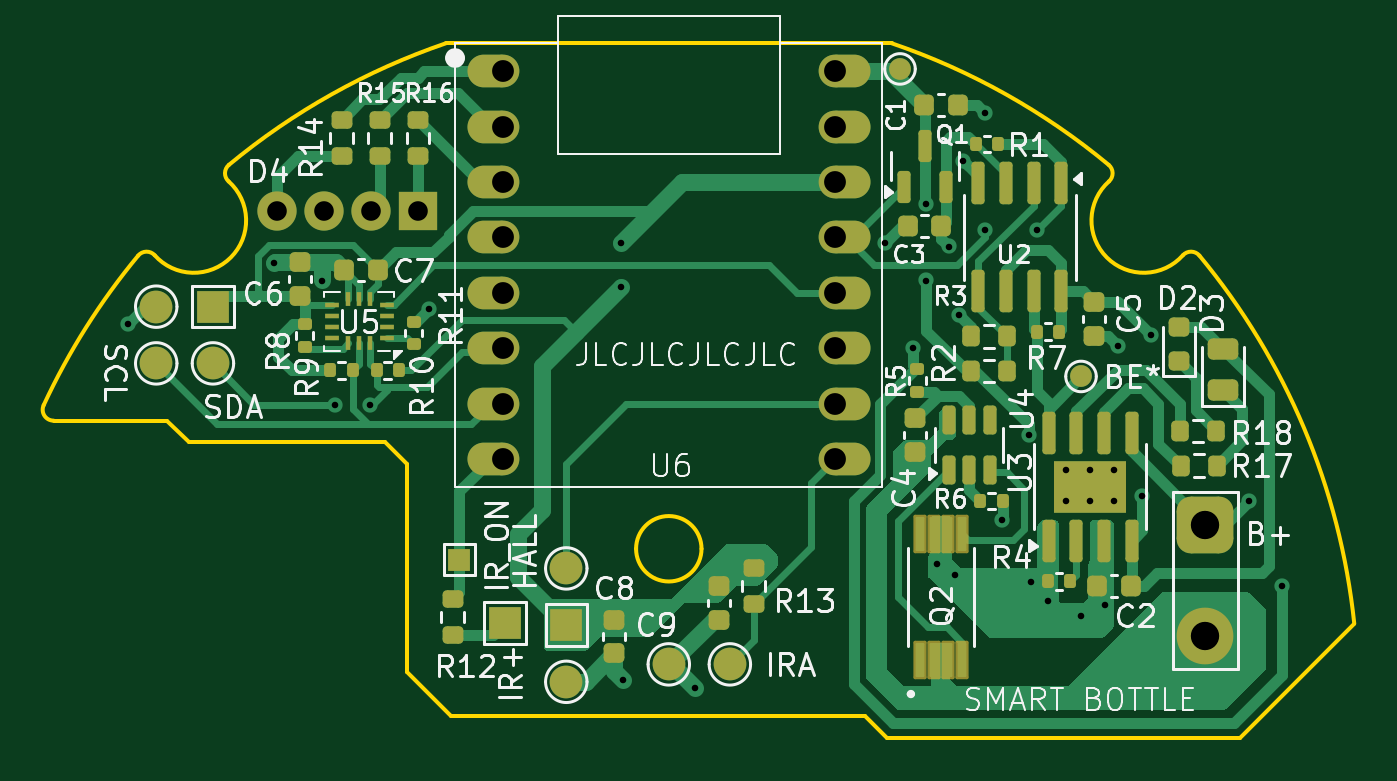
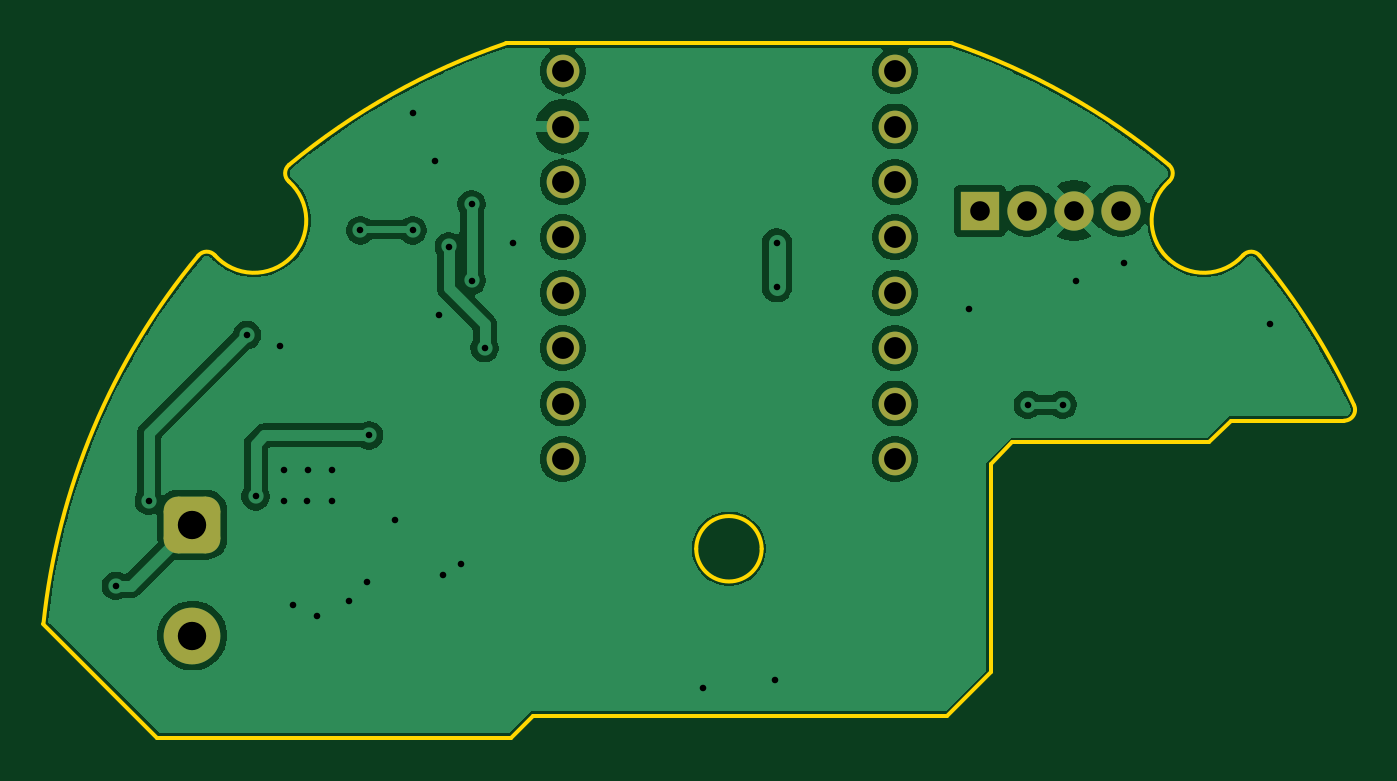
Circuit board: 9 layer files. Board 60.1 x 31.8 mm.
- bottom_copper: PCB-CuBottom.gbr (60961 bytes)
- top_copper: PCB-CuTop.gbr (36197 bytes)
- outline: PCB-EdgeCuts.gbr (2076 bytes)
- bottom_mask: PCB-MaskBottom.gbr (1812 bytes)
- top_mask: PCB-MaskTop.gbr (8502 bytes)
- drill: PCB-NPTH.drl (265 bytes)
- drill: PCB-PTH.drl (1464 bytes)
- bottom_silk: PCB-SilkBottom.gbr (1822 bytes)
- top_silk: PCB-SilkTop.gbr (83968 bytes)

=== bottom_copper: PCB-CuBottom.gbr (60961 bytes, source omitted) ===
=== top_copper: PCB-CuTop.gbr (36197 bytes, source omitted) ===
=== outline: PCB-EdgeCuts.gbr ===
%TF.GenerationSoftware,KiCad,Pcbnew,9.0.4*%
%TF.CreationDate,2025-10-28T17:49:17+05:30*%
%TF.ProjectId,PCB,5043422e-6b69-4636-9164-5f7063625858,rev?*%
%TF.SameCoordinates,Original*%
%TF.FileFunction,Profile,NP*%
%FSLAX46Y46*%
G04 Gerber Fmt 4.6, Leading zero omitted, Abs format (unit mm)*
G04 Created by KiCad (PCBNEW 9.0.4) date 2025-10-28 17:49:17*
%MOMM*%
%LPD*%
G01*
G04 APERTURE LIST*
%TA.AperFunction,Profile*%
%ADD10C,0.200000*%
%TD*%
G04 APERTURE END LIST*
D10*
X184327790Y-61458528D02*
G75*
G02*
X191427704Y-78330050I-24327390J-20167172D01*
G01*
X147000054Y-70025860D02*
X148000054Y-71025860D01*
X131793654Y-69025860D02*
X137000054Y-69025860D01*
X139832722Y-57298124D02*
G75*
G02*
X149775088Y-51725869I20167378J-24327876D01*
G01*
X183569770Y-61444757D02*
G75*
G02*
X180181144Y-58056129I-1790770J1597857D01*
G01*
X148000054Y-71025860D02*
X148000054Y-80557709D01*
X183569770Y-61444757D02*
G75*
G02*
X184327839Y-61458488I373130J-332843D01*
G01*
X161500054Y-74900000D02*
G75*
G02*
X158500054Y-74900000I-1500000J0D01*
G01*
X158500054Y-74900000D02*
G75*
G02*
X161500054Y-74900000I1500000J0D01*
G01*
X139818951Y-58056144D02*
G75*
G02*
X136430334Y-61444761I-1597801J-1790816D01*
G01*
X135672318Y-61458528D02*
G75*
G02*
X136430282Y-61444807I384882J-319072D01*
G01*
X180167386Y-57298124D02*
G75*
G02*
X180181203Y-58056196I-318986J-384976D01*
G01*
X170225026Y-51725860D02*
G75*
G02*
X180167398Y-57298110I-10224826J-29899840D01*
G01*
X131340193Y-68315249D02*
G75*
G02*
X135672316Y-61458526I28660107J-13310751D01*
G01*
X137000054Y-69025860D02*
X138000054Y-70025860D01*
X186200054Y-83557705D02*
X191427710Y-78330049D01*
X169000054Y-82557705D02*
X170000054Y-83557705D01*
X139818951Y-58056144D02*
G75*
G02*
X139832761Y-57298171I333049J373044D01*
G01*
X131793654Y-69025860D02*
G75*
G02*
X131340186Y-68315246I-54J499960D01*
G01*
X150000054Y-82557709D02*
X169000054Y-82557709D01*
X170225026Y-51725860D02*
X149775085Y-51725860D01*
X148000054Y-80557709D02*
X150000054Y-82557709D01*
X138000054Y-70025860D02*
X147000054Y-70025860D01*
X170000054Y-83557705D02*
X186200054Y-83557705D01*
M02*

=== bottom_mask: PCB-MaskBottom.gbr (1812 bytes, source withheld) ===
=== top_mask: PCB-MaskTop.gbr (8502 bytes, source omitted) ===
=== drill: PCB-NPTH.drl ===
M48
; DRILL file {KiCad 9.0.4} date 2025-10-28T17:49:17+0530
; FORMAT={-:-/ absolute / inch / decimal}
; #@! TF.CreationDate,2025-10-28T17:49:17+05:30
; #@! TF.GenerationSoftware,Kicad,Pcbnew,9.0.4
; #@! TF.FileFunction,NonPlated,1,2,NPTH
FMAT,2
INCH
%
G90
G05
M30

=== drill: PCB-PTH.drl ===
M48
; DRILL file {KiCad 9.0.4} date 2025-10-28T17:49:17+0530
; FORMAT={-:-/ absolute / inch / decimal}
; #@! TF.CreationDate,2025-10-28T17:49:17+05:30
; #@! TF.GenerationSoftware,Kicad,Pcbnew,9.0.4
; #@! TF.FileFunction,Plated,1,2,PTH
FMAT,2
INCH
; #@! TA.AperFunction,Plated,PTH,ViaDrill
T1C0.0118
; #@! TA.AperFunction,Plated,PTH,ComponentDrill
T2C0.0354
; #@! TA.AperFunction,Plated,PTH,ComponentDrill
T3C0.0394
; #@! TA.AperFunction,Plated,PTH,ComponentDrill
T4C0.0512
%
G90
G05
T1
X5.3228Y-2.5433
X5.5866Y-2.4331
X5.6732Y-2.4646
X5.6969Y-2.689
X5.7598Y-2.689
X5.8661Y-2.5157
X6.2126Y-2.3976
X6.2126Y-2.4764
X6.2165Y-3.185
X6.3465Y-3.2008
X6.689Y-2.3976
X6.7402Y-2.5866
X6.7638Y-2.3268
X6.7638Y-2.4646
X6.7835Y-2.9764
X6.8047Y-2.4032
X6.815Y-2.9961
X6.8228Y-2.5276
X6.8307Y-2.248
X6.8701Y-2.1614
X6.8701Y-2.374
X6.9014Y-2.8971
X6.9488Y-2.7441
X6.9528Y-3.0079
X6.9646Y-2.374
X6.9843Y-3.0433
X7.0157Y-2.8071
X7.0157Y-2.8622
X7.0433Y-3.0709
X7.0591Y-2.8071
X7.06Y-2.8622
X7.0866Y-3.0512
X7.1024Y-2.8071
X7.1024Y-2.8622
X7.1102Y-2.5827
X7.1535Y-2.8543
X7.1693Y-2.563
X7.3465Y-2.8622
X7.4055Y-3.0157
T2
X5.5915Y-2.3386
X5.6765Y-2.3386
X5.7615Y-2.3386
X5.8465Y-2.3386
T3
X5.9992Y-2.0866
X5.9992Y-2.1866
X5.9992Y-2.2866
X5.9992Y-2.3866
X5.9992Y-2.4866
X5.9992Y-2.5866
X5.9992Y-2.6866
X5.9992Y-2.7866
X6.5992Y-2.0866
X6.5992Y-2.1866
X6.5992Y-2.2866
X6.5992Y-2.3866
X6.5992Y-2.4866
X6.5992Y-2.5866
X6.5992Y-2.6866
X6.5992Y-2.7866
T4
X7.2677Y-2.9055
X7.2677Y-3.1055
M30

=== bottom_silk: PCB-SilkBottom.gbr (1822 bytes, source withheld) ===
=== top_silk: PCB-SilkTop.gbr (83968 bytes, source omitted) ===
